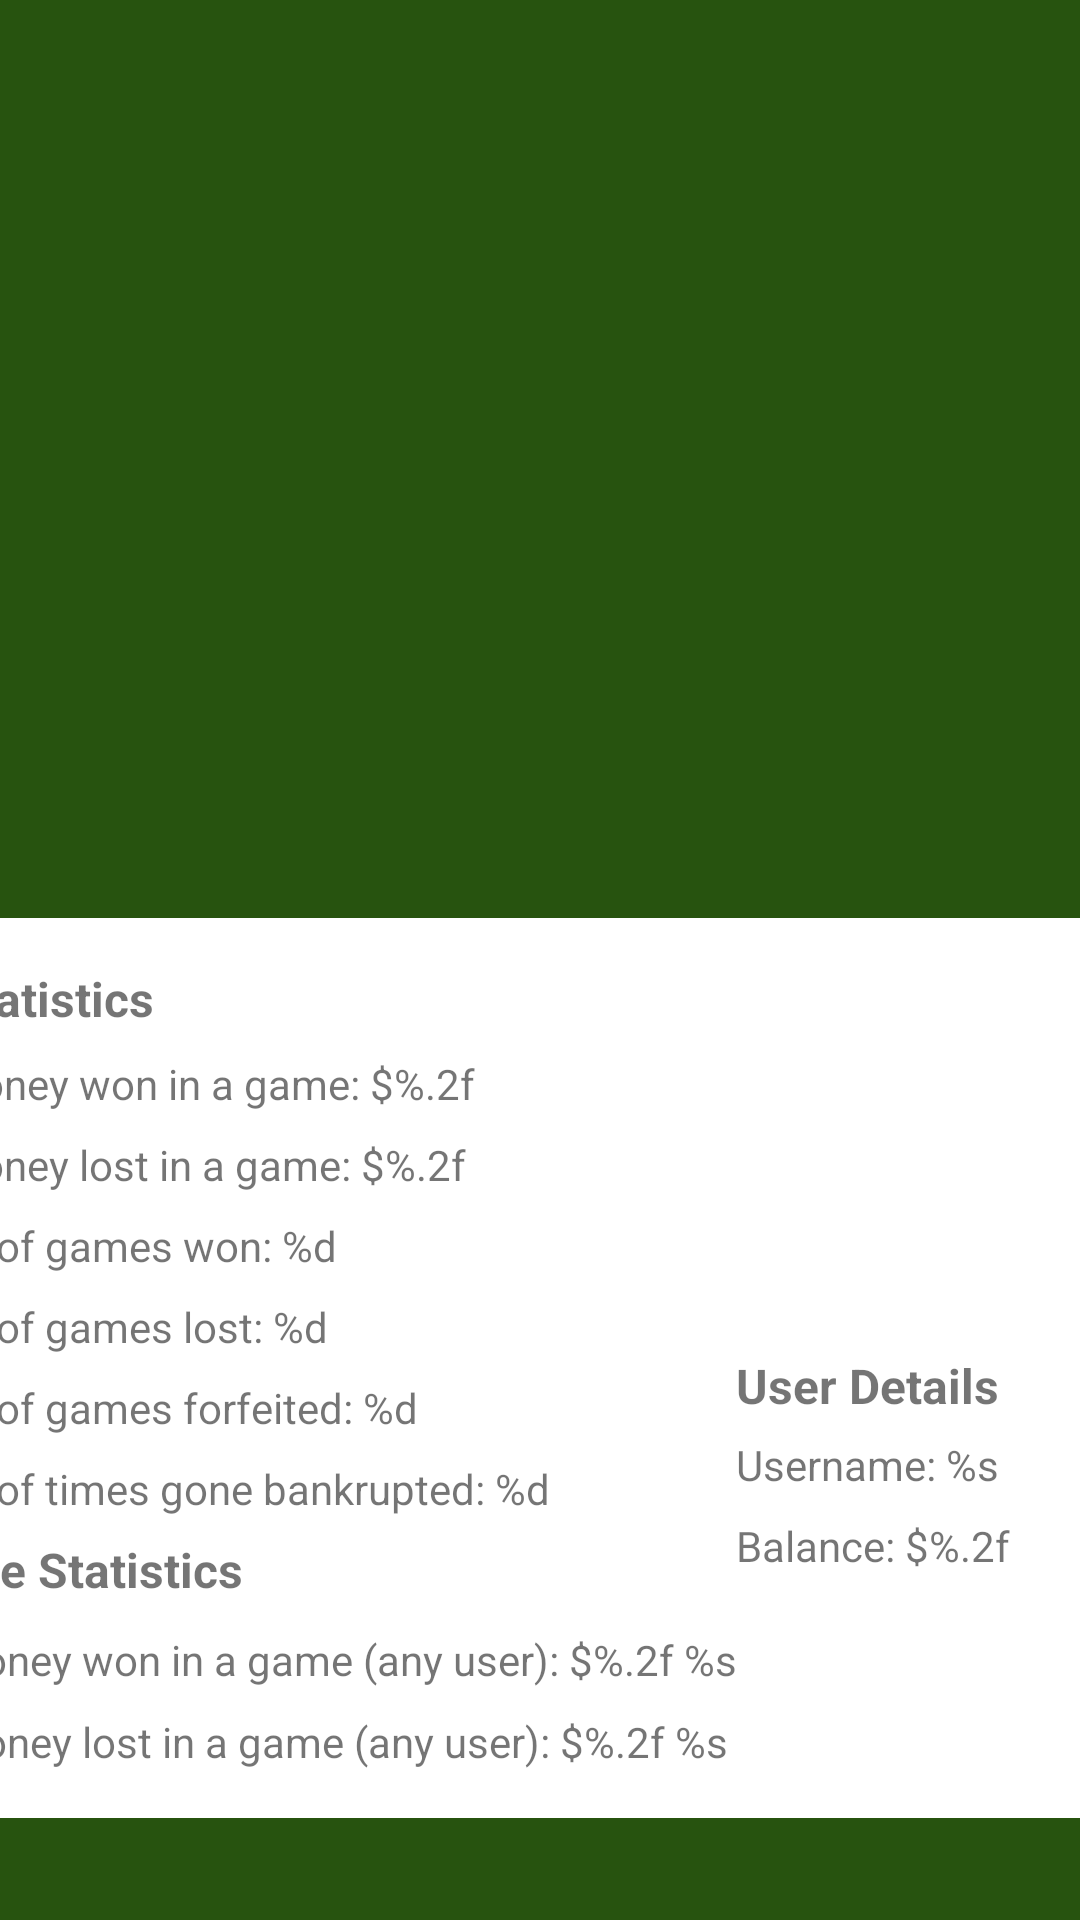

Write the Android layout XML for this screen, with the resource values it uses.
<!-- AndroidManifest.xml: activity theme Theme.App_blackjack -->
<!-- res/layout/activity_view_profile.xml -->
<?xml version="1.0" encoding="utf-8"?>
<androidx.constraintlayout.widget.ConstraintLayout xmlns:android="http://schemas.android.com/apk/res/android"
    xmlns:app="http://schemas.android.com/apk/res-auto"
    xmlns:tools="http://schemas.android.com/tools"
    android:id="@+id/viewLinearLayout"
    android:layout_width="match_parent"
    android:layout_height="match_parent"
    android:background="@drawable/menu_background">

    <androidx.constraintlayout.widget.ConstraintLayout
        android:id="@+id/layout_view_profile"
        android:layout_width="500dp"
        android:layout_height="300dp"
        android:background="#FFFFFF"
        app:layout_constraintBottom_toBottomOf="parent"
        app:layout_constraintEnd_toEndOf="parent"
        app:layout_constraintStart_toStartOf="parent"
        app:layout_constraintTop_toTopOf="parent"
        app:layout_constraintVertical_bias="0.9">


        <TextView
            android:id="@+id/text_label_user_statistics"
            android:layout_width="143dp"
            android:layout_height="wrap_content"
            android:text="@string/display_label_user_stats"
            android:textSize="16sp"
            android:textStyle="bold"
            app:layout_constraintBottom_toBottomOf="parent"
            app:layout_constraintEnd_toEndOf="parent"
            app:layout_constraintHorizontal_bias="0.042"
            app:layout_constraintStart_toStartOf="parent"
            app:layout_constraintTop_toTopOf="parent"
            app:layout_constraintVertical_bias="0.057" />

        <TextView
            android:id="@+id/text_display_most_money_won"
            android:layout_width="296dp"
            android:layout_height="wrap_content"
            android:text="@string/display_most_money_won"
            app:layout_constraintBottom_toBottomOf="parent"
            app:layout_constraintEnd_toEndOf="parent"
            app:layout_constraintHorizontal_bias="0.073"
            app:layout_constraintStart_toStartOf="parent"
            app:layout_constraintTop_toTopOf="parent"
            app:layout_constraintVertical_bias="0.163" />

        <TextView
            android:id="@+id/text_display_most_money_lost"
            android:layout_width="296dp"
            android:layout_height="wrap_content"
            android:text="@string/display_most_money_lost"
            app:layout_constraintBottom_toBottomOf="parent"
            app:layout_constraintEnd_toEndOf="parent"
            app:layout_constraintHorizontal_bias="0.073"
            app:layout_constraintStart_toStartOf="parent"
            app:layout_constraintTop_toTopOf="parent"
            app:layout_constraintVertical_bias="0.259" />

        <TextView
            android:id="@+id/text_display_games_won"
            android:layout_width="296dp"
            android:layout_height="wrap_content"
            android:text="@string/display_games_won"
            app:layout_constraintBottom_toBottomOf="parent"
            app:layout_constraintEnd_toEndOf="parent"
            app:layout_constraintHorizontal_bias="0.073"
            app:layout_constraintStart_toStartOf="parent"
            app:layout_constraintTop_toTopOf="parent"
            app:layout_constraintVertical_bias="0.355" />

        <TextView
            android:id="@+id/text_display_games_lost"
            android:layout_width="296dp"
            android:layout_height="wrap_content"
            android:text="@string/display_games_lost"
            app:layout_constraintBottom_toBottomOf="parent"
            app:layout_constraintEnd_toEndOf="parent"
            app:layout_constraintHorizontal_bias="0.073"
            app:layout_constraintStart_toStartOf="parent"
            app:layout_constraintTop_toTopOf="parent"
            app:layout_constraintVertical_bias="0.451" />

        <TextView
            android:id="@+id/text_display_games_forfeited"
            android:layout_width="296dp"
            android:layout_height="wrap_content"
            android:text="@string/display_games_forfeited"
            app:layout_constraintBottom_toBottomOf="parent"
            app:layout_constraintEnd_toEndOf="parent"
            app:layout_constraintHorizontal_bias="0.073"
            app:layout_constraintStart_toStartOf="parent"
            app:layout_constraintTop_toTopOf="parent"
            app:layout_constraintVertical_bias="0.547" />

        <TextView
            android:id="@+id/text_display_bankrupts"
            android:layout_width="296dp"
            android:layout_height="wrap_content"
            android:text="@string/display_bankrupts"
            app:layout_constraintBottom_toBottomOf="parent"
            app:layout_constraintEnd_toEndOf="parent"
            app:layout_constraintHorizontal_bias="0.073"
            app:layout_constraintStart_toStartOf="parent"
            app:layout_constraintTop_toTopOf="parent"
            app:layout_constraintVertical_bias="0.643" />

        <TextView
            android:id="@+id/text_label_all_time_statistics"
            android:layout_width="143dp"
            android:layout_height="wrap_content"
            android:text="@string/display_label_all_time_stats"
            android:textSize="16sp"
            android:textStyle="bold"
            app:layout_constraintBottom_toBottomOf="parent"
            app:layout_constraintEnd_toEndOf="parent"
            app:layout_constraintHorizontal_bias="0.044"
            app:layout_constraintStart_toStartOf="parent"
            app:layout_constraintTop_toTopOf="parent"
            app:layout_constraintVertical_bias="0.741" />

        <TextView
            android:id="@+id/text_display_all_time_most_money_won"
            android:layout_width="400dp"
            android:layout_height="wrap_content"
            android:text="@string/display_most_money_won_all_time"
            app:layout_constraintBottom_toBottomOf="parent"
            app:layout_constraintEnd_toEndOf="parent"
            app:layout_constraintHorizontal_bias="0.16"
            app:layout_constraintStart_toStartOf="parent"
            app:layout_constraintTop_toTopOf="parent"
            app:layout_constraintVertical_bias="0.846" />

        <TextView
            android:id="@+id/text_display_all_time_most_money_lost"
            android:layout_width="400dp"
            android:layout_height="wrap_content"
            android:text="@string/display_most_money_lost_all_time"
            app:layout_constraintBottom_toBottomOf="parent"
            app:layout_constraintEnd_toEndOf="parent"
            app:layout_constraintHorizontal_bias="0.16"
            app:layout_constraintStart_toStartOf="parent"
            app:layout_constraintTop_toTopOf="parent"
            app:layout_constraintVertical_bias="0.943" />

        <ImageView
            android:id="@+id/user_display_profile_picture"
            android:layout_width="143dp"
            android:layout_height="123dp"
            android:contentDescription="@string/todo"
            app:layout_constraintBottom_toBottomOf="parent"
            app:layout_constraintEnd_toEndOf="parent"
            app:layout_constraintHorizontal_bias="0.882"
            app:layout_constraintStart_toStartOf="parent"
            app:layout_constraintTop_toTopOf="parent"
            app:layout_constraintVertical_bias="0.09"
            app:srcCompat="@drawable/default_user" />

        <TextView
            android:id="@+id/text_label_user_details"
            android:layout_width="143dp"
            android:layout_height="wrap_content"
            android:text="@string/display_label_user_details"
            android:textSize="16sp"
            android:textStyle="bold"
            app:layout_constraintBottom_toBottomOf="parent"
            app:layout_constraintEnd_toEndOf="parent"
            app:layout_constraintHorizontal_bias="0.882"
            app:layout_constraintStart_toStartOf="parent"
            app:layout_constraintTop_toTopOf="parent"
            app:layout_constraintVertical_bias="0.521" />

        <TextView
            android:id="@+id/text_display_username"
            android:layout_width="143dp"
            android:layout_height="wrap_content"
            android:text="@string/display_username"
            app:layout_constraintBottom_toBottomOf="parent"
            app:layout_constraintEnd_toEndOf="parent"
            app:layout_constraintHorizontal_bias="0.882"
            app:layout_constraintStart_toStartOf="parent"
            app:layout_constraintTop_toTopOf="parent"
            app:layout_constraintVertical_bias="0.615" />

        <TextView
            android:id="@+id/text_display_balance"
            android:layout_width="143dp"
            android:layout_height="wrap_content"
            android:text="@string/display_balance"
            app:layout_constraintBottom_toBottomOf="parent"
            app:layout_constraintEnd_toEndOf="parent"
            app:layout_constraintHorizontal_bias="0.882"
            app:layout_constraintStart_toStartOf="parent"
            app:layout_constraintTop_toTopOf="parent"
            app:layout_constraintVertical_bias="0.711" />

    </androidx.constraintlayout.widget.ConstraintLayout>

</androidx.constraintlayout.widget.ConstraintLayout>
<!-- resources referenced by this layout -->
<resources>
  <!-- drawable menu_background (drawable) -->
  <?xml version="1.0" encoding="utf-8"?>
  <shape xmlns:android="http://schemas.android.com/apk/res/android"
      android:shape="rectangle">
      <gradient
          android:startColor="@color/menu_background_color"
          android:endColor="@color/menu_background_color"
          android:angle="90" />
  </shape>
  <string name="display_balance">Balance: $%.2f</string>
  <string name="display_bankrupts">Number of times gone bankrupted: %d</string>
  <string name="display_games_forfeited">Number of games forfeited: %d</string>
  <string name="display_games_lost">Number of games lost: %d</string>
  <string name="display_games_won">Number of games won: %d</string>
  <string name="display_label_all_time_stats">All-Time Statistics</string>
  <string name="display_label_user_details">User Details</string>
  <string name="display_label_user_stats">User Statistics</string>
  <string name="display_most_money_lost">Most money lost in a game: $%.2f</string>
  <string name="display_most_money_lost_all_time">Most money lost in a game (any user): $%.2f %s</string>
  <string name="display_most_money_won">Most money won in a game: $%.2f</string>
  <string name="display_most_money_won_all_time">Most money won in a game (any user): $%.2f %s</string>
  <string name="display_username">Username: %s</string>
  <string name="todo">TODO</string>
  <style name="Theme.App_blackjack" parent="Theme.MaterialComponents.DayNight.DarkActionBar">
          
          <item name="colorPrimary">@color/default_tool_bar_color</item>
          <item name="colorPrimaryVariant">@color/purple_700</item>
          <item name="colorOnPrimary">@color/white</item>
  
          
          <item name="colorSecondary">@color/teal_200</item>
          <item name="colorSecondaryVariant">@color/teal_700</item>
          <item name="colorOnSecondary">@color/black</item>
  
          
          <item name="android:windowTranslucentStatus">true</item>
  
          
          <item name="android:actionMenuTextColor">@color/white</item>
      </style>
  <color name="menu_background_color">#27530F</color>
  <color name="default_tool_bar_color">#594633</color>
  <color name="purple_700">#FF3700B3</color>
  <color name="white">#FFFFFFFF</color>
  <color name="teal_200">#FF03DAC5</color>
  <color name="teal_700">#FF018786</color>
  <color name="black">#FF000000</color>
</resources>
